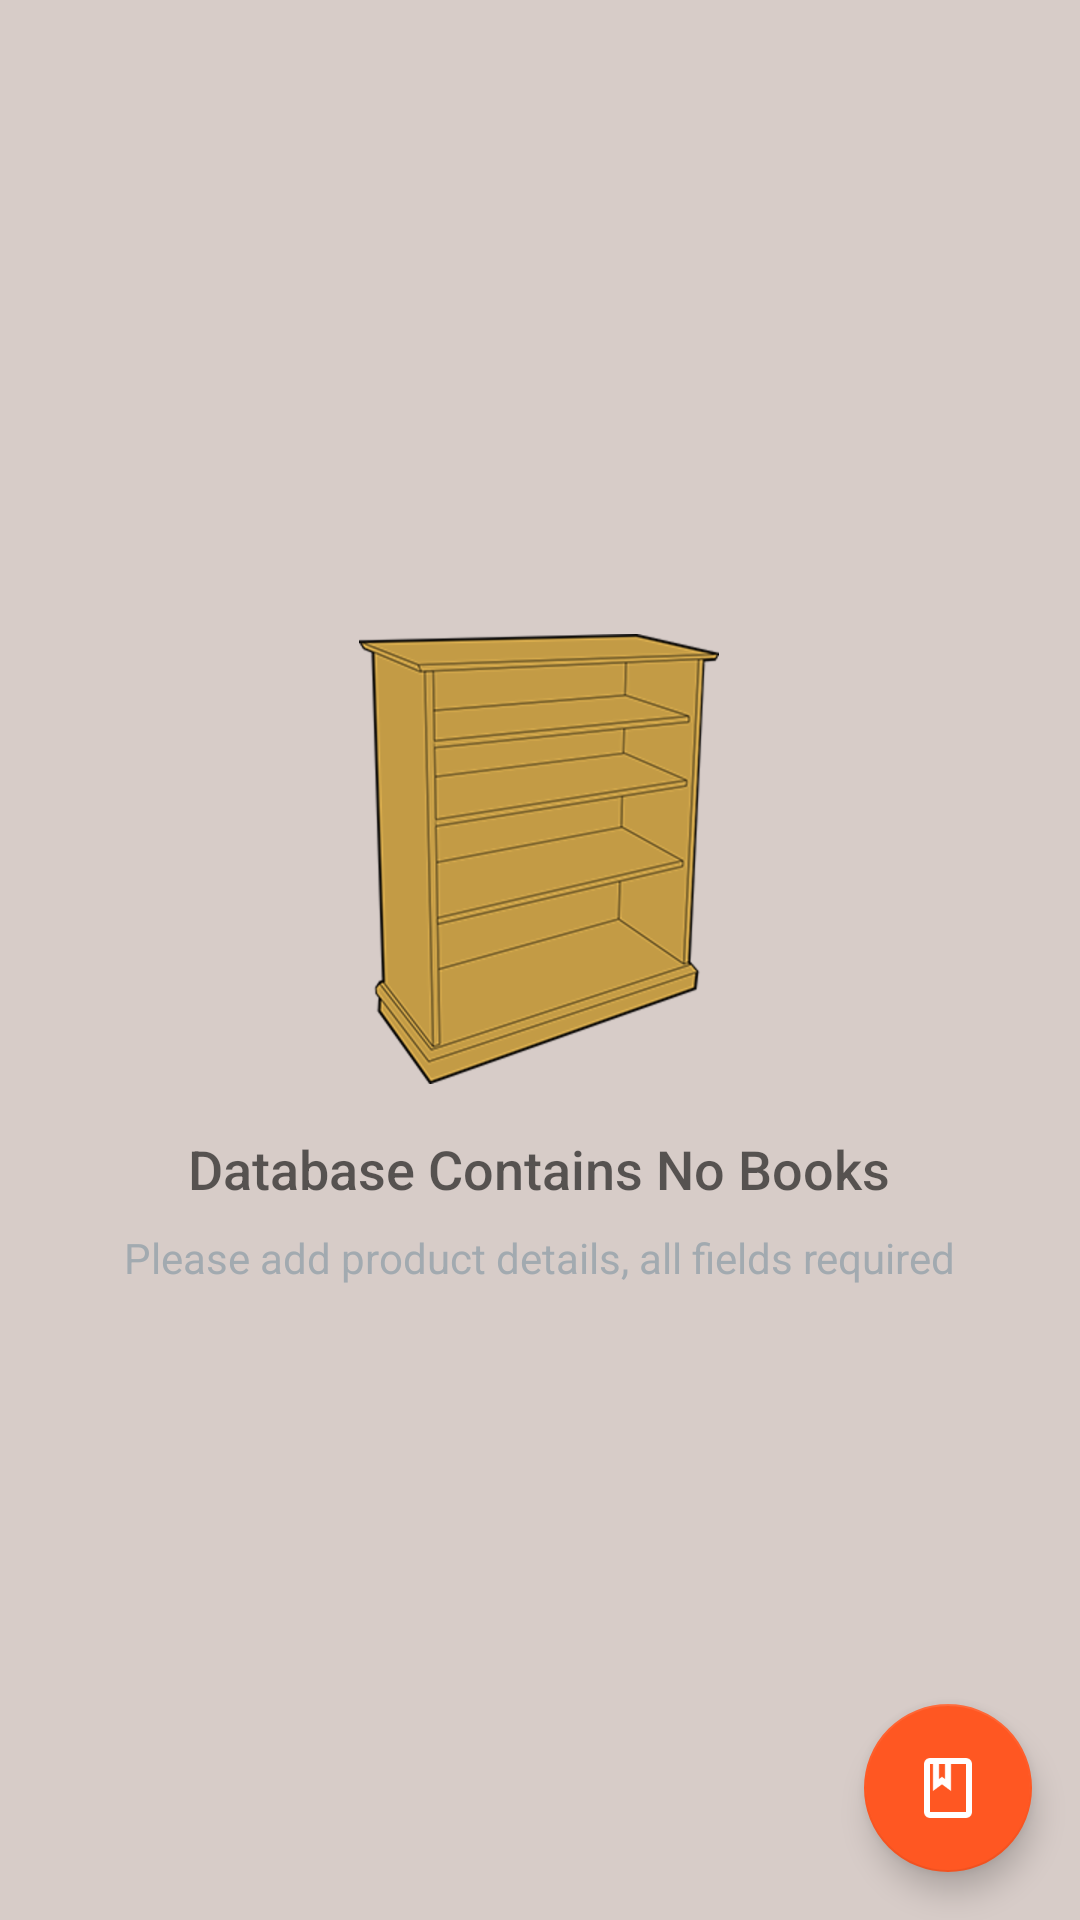

Layout XML and referenced resources for this Android screen:
<!-- AndroidManifest.xml: application theme AppTheme -->
<!-- res/layout/activity_calalog.xml -->
<?xml version="1.0" encoding="utf-8"?>
<RelativeLayout
    xmlns:android="http://schemas.android.com/apk/res/android"
    xmlns:tools="http://schemas.android.com/tools"
    android:layout_width="match_parent"
    android:layout_height="match_parent"
    android:background="@color/catalogBackground"
    tools:context=".CatalogActivity">

    <ListView
        android:id="@+id/list"
        android:layout_width="match_parent"
        android:layout_height="match_parent"
        android:padding="@dimen/activity_margin"/>

    
    <RelativeLayout
        android:id="@+id/empty_view"
        android:layout_width="wrap_content"
        android:layout_height="wrap_content"
        android:layout_centerInParent="true">
        <ImageView
            android:id="@+id/empty_shelter_image"
            android:layout_width="wrap_content"
            android:layout_height="wrap_content"
            android:layout_centerHorizontal="true"
            android:src="@drawable/empty_bookcase"/>
        <TextView
            android:id="@+id/empty_title_text"
            style="@style/emptyDatabaseTitleView"
            android:layout_width="wrap_content"
            android:layout_height="wrap_content"
            android:layout_below="@+id/empty_shelter_image"
            android:layout_centerHorizontal="true"
            android:paddingTop="@dimen/activity_margin"
            android:text="@string/empty_view_title_text" />
        <TextView
            android:id="@+id/empty_subtitle_text"
            style="@style/emptyDatabaseSubtitleView"
            android:layout_width="wrap_content"
            android:layout_height="wrap_content"
            android:layout_below="@+id/empty_title_text"
            android:layout_centerHorizontal="true"
            android:paddingTop="@dimen/view_padding"
            android:text="@string/empty_view_subtitle_text" />
    </RelativeLayout>

    <android.support.design.widget.FloatingActionButton
        android:id="@+id/fab"
        android:layout_width="wrap_content"
        android:layout_height="wrap_content"
        android:layout_alignParentRight="true"
        android:layout_alignParentBottom="true"
        android:layout_margin="@dimen/fab_margin"
        android:src="@drawable/outline_book_white_36"/>
</RelativeLayout>
<!-- resources referenced by this layout -->
<resources>
  <color name="catalogBackground">#d7ccc8</color>
  <dimen name="activity_margin">16dp</dimen>
  <dimen name="fab_margin">16dp</dimen>
  <dimen name="view_padding">8dp</dimen>
  <!-- drawable empty_bookcase: png bitmap (drawable-hdpi, 27805 bytes) -->
  <!-- drawable outline_book_white_36: png bitmap (drawable-xxhdpi, 455 bytes) -->
  <string name="empty_view_subtitle_text">Please add product details, all fields required</string>
  <string name="empty_view_title_text">Database Contains No Books</string>
  <style name="emptyDatabaseSubtitleView">
          <item name="android:fontFamily">sans-serif</item>
          <item name="android:textAppearance">?android:textAppearanceSmall</item>
          <item name="android:textColor">@color/subtitleText</item>
      </style>
  <style name="emptyDatabaseTitleView">
          <item name="android:fontFamily">sans-serif-medium</item>
          <item name="android:textAppearance">?android:textAppearanceMedium</item>
      </style>
  <style name="AppTheme" parent="Theme.AppCompat.Light.DarkActionBar">
          
          <item name="colorPrimary">@color/colorPrimary</item>
          <item name="colorPrimaryDark">@color/colorPrimaryDark</item>
          <item name="colorAccent">@color/colorAccent</item>
      </style>
  <color name="subtitleText">#A2AAB0</color>
  <color name="colorPrimary">#5d4037</color>
  <color name="colorPrimaryDark">#321911</color>
  <color name="colorAccent">#ff5722</color>
</resources>
